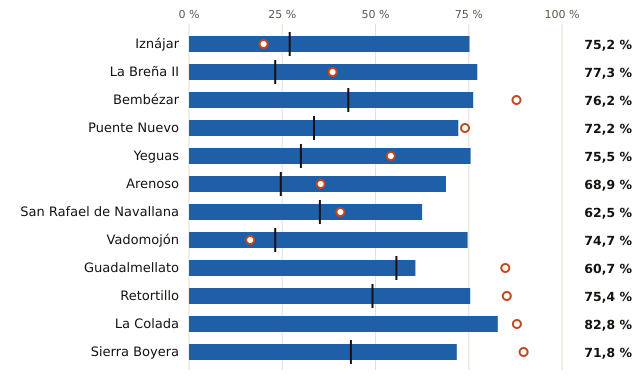

The data file committed next to this chart (first rows):
embalse, pct, pct_hace_1_anio, pct_media_10_anios, vol_hm3, capacidad_hm3
Iznájar, 75.2, 20.0, 27.0, 692.0, 920.0
La Breña II, 77.3, 38.5, 23.1, 636.0, 823.0
Bembézar, 76.2, 87.8, 42.7, 250.0, 328.0
Puente Nuevo, 72.2, 74.0, 33.5, 203.0, 281.0
Yeguas, 75.5, 54.1, 30.0, 173.0, 229.0
Arenoso, 68.9, 35.3, 24.6, 115.0, 167.0
San Rafael de Navallana, 62.5, 40.6, 35.1, 100.0, 160.0
Vadomojón, 74.7, 16.4, 23.1, 109.0, 146.0
Guadalmellato, 60.7, 84.8, 55.6, 88.0, 145.0
Retortillo, 75.4, 85.2, 49.2, 46.0, 61.0
La Colada, 82.8, 87.9, , 48.0, 58.0
Sierra Boyera, 71.8, 89.7, 43.4, 28.0, 39.0
